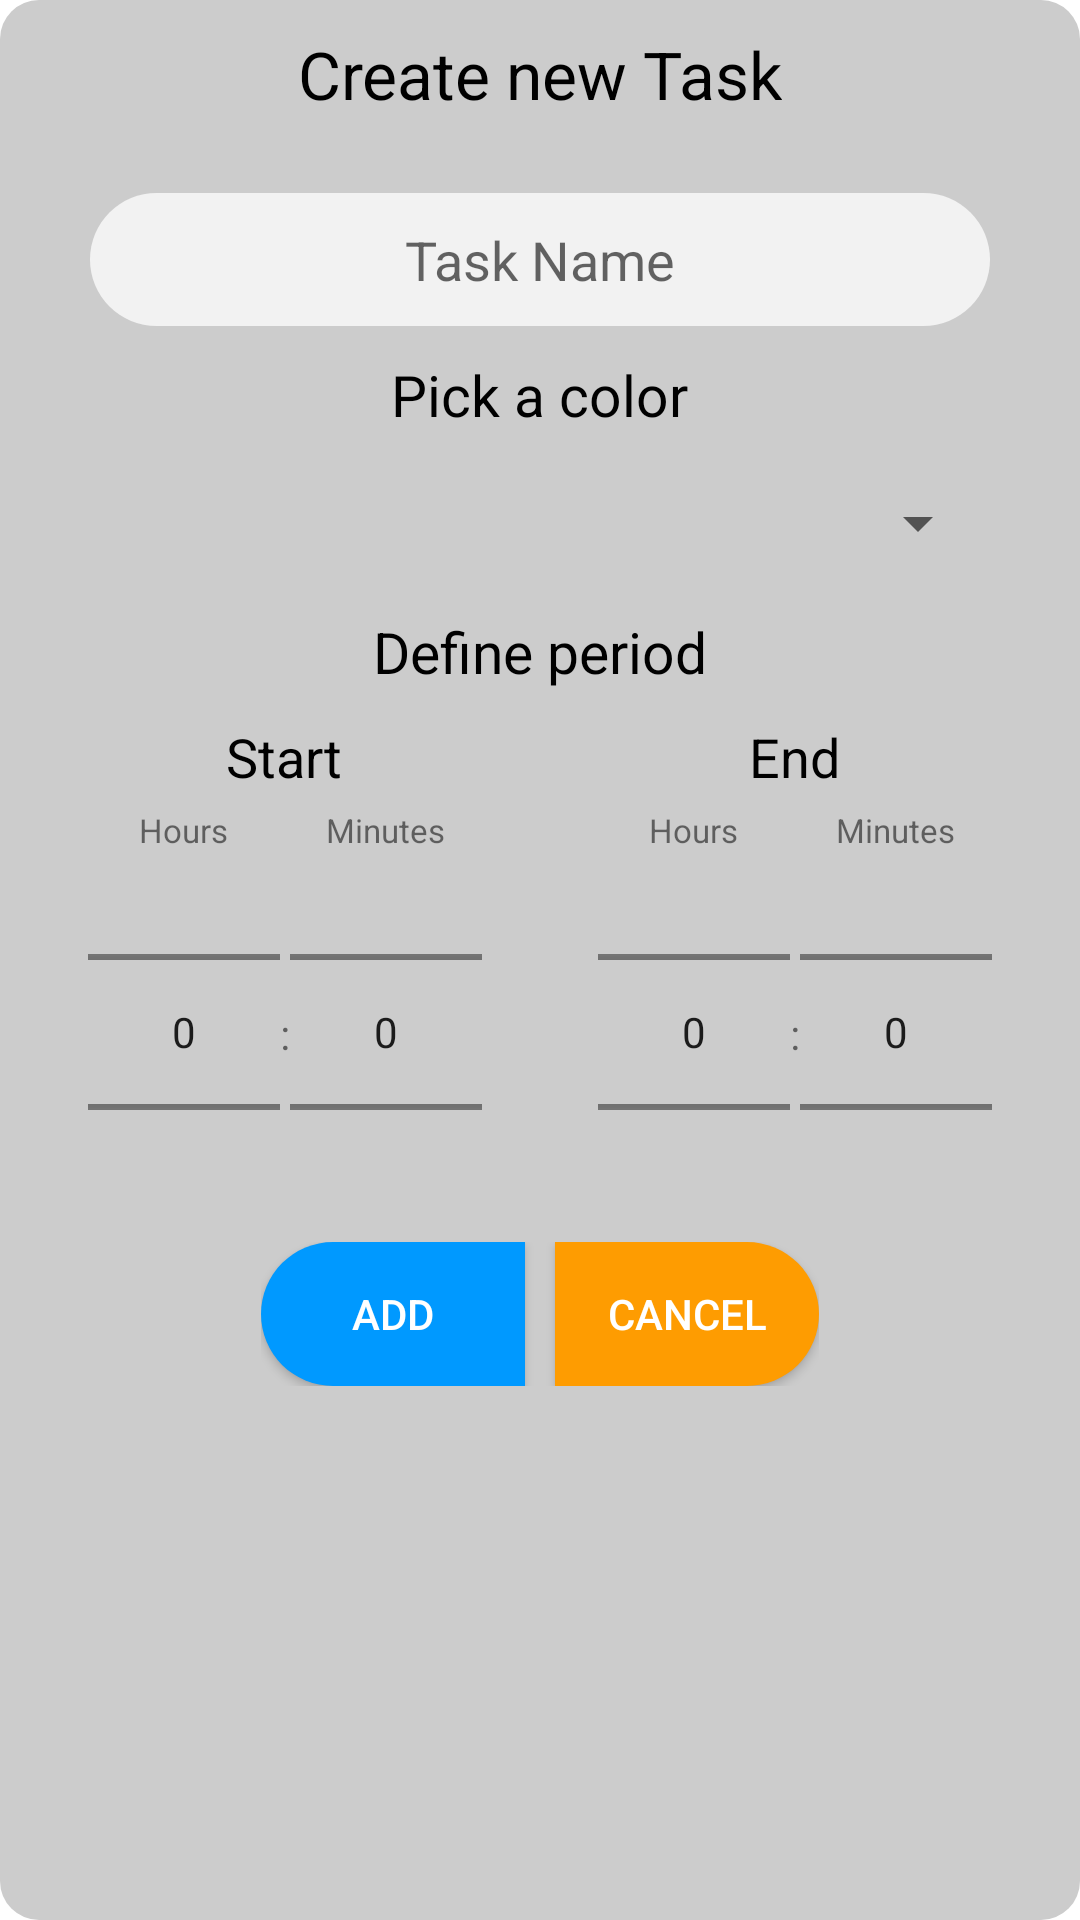

Write the Android layout XML for this screen, with the resource values it uses.
<!-- AndroidManifest.xml: application theme AppTheme -->
<!-- res/layout/create_new_day_task_dialog.xml -->
<?xml version="1.0" encoding="utf-8"?>
<LinearLayout
    xmlns:android="http://schemas.android.com/apk/res/android"
    android:layout_width="match_parent"
    android:layout_height="wrap_content"
    android:background="@drawable/task_item_shape"
    android:gravity="center_horizontal"
    android:orientation="vertical"
    android:paddingVertical="10dp"
    android:backgroundTint="#cccccc"
    android:layout_marginHorizontal="10dp"
    >
    <TextView
        android:layout_width="wrap_content"
        android:layout_height="wrap_content"
        android:text="Create new Task"
        android:textSize="22dp"
        android:textColor="@android:color/black"
        android:layout_marginBottom="20dp"
        />

    <EditText
        android:id="@+id/newName"
        android:layout_width="match_parent"
        android:layout_height="wrap_content"
        android:textSize="18dp"
        android:background="@drawable/input_shape"
        android:textColor="@android:color/black"
        android:hint="Task Name"
        android:gravity="center"
        android:paddingHorizontal="10dp"
        android:paddingVertical="10dp"
        android:layout_marginVertical="5dp"
        android:layout_marginHorizontal="30dp"
        />

    <TextView
        android:layout_width="wrap_content"
        android:layout_height="wrap_content"
        android:text="Pick a color"
        android:textSize="19dp"
        android:textColor="@android:color/black"
        android:layout_marginVertical="5dp"
        />
    <Spinner
        android:id="@+id/colorSpinner"
        android:layout_width="match_parent"
        android:layout_height="40dp"
        android:layout_marginHorizontal="30dp"
        android:drawSelectorOnTop="true"
        android:layout_marginVertical="5dp"
        />
    <TextView
        android:layout_width="wrap_content"
        android:layout_height="wrap_content"
        android:text="Define period"
        android:textSize="19dp"
        android:textColor="@android:color/black"
        android:layout_marginVertical="5dp"
        />
    <LinearLayout
        android:layout_width="match_parent"
        android:layout_height="wrap_content"
        android:orientation="horizontal"
        android:layout_marginHorizontal="10dp"
        >

        <LinearLayout
            android:layout_width="0dp"
            android:layout_height="wrap_content"
            android:orientation="vertical"
            android:layout_weight="0.5"
            android:gravity="center_horizontal"
            >
            <TextView
                android:layout_width="wrap_content"
                android:layout_height="wrap_content"
                android:text="Start"
                android:textSize="18dp"
                android:textColor="@android:color/black"
                android:layout_marginVertical="5dp"
                />
            
            <LinearLayout
                android:layout_width="wrap_content"
                android:layout_height="wrap_content"
                android:orientation="horizontal"
                android:layout_gravity="center"
                >
                <LinearLayout
                    android:layout_width="wrap_content"
                    android:layout_height="wrap_content"
                    android:orientation="vertical">

                    
                    <TextView
                        android:layout_width="wrap_content"
                        android:layout_height="wrap_content"
                        android:layout_gravity="center"
                        android:text="Hours"
                        android:textSize="11sp" />
                    <NumberPicker
                        android:id="@+id/pickerHoursS"
                        android:layout_width="wrap_content"
                        android:layout_height="120dp"
                        android:focusable="true"
                        android:focusableInTouchMode="true"
                        />
                </LinearLayout>

                <TextView
                    android:layout_width="wrap_content"
                    android:layout_height="wrap_content"
                    android:layout_gravity="center"
                    android:paddingTop="15.5dp"
                    android:text=":"/>

                <LinearLayout
                    android:layout_width="wrap_content"
                    android:layout_height="wrap_content"
                    android:orientation="vertical">

                    
                    <TextView
                        android:layout_gravity="center"
                        android:layout_width="wrap_content"
                        android:layout_height="wrap_content"
                        android:textSize="11sp"
                        android:text="Minutes"/>
                    <NumberPicker
                        android:id="@+id/pickerMinutesS"
                        android:layout_width="wrap_content"
                        android:layout_height="120dp"
                        android:focusable="true"
                        android:focusableInTouchMode="true"
                        />
                </LinearLayout>
            </LinearLayout>
            
        </LinearLayout>
        <LinearLayout
            android:layout_width="0dp"
            android:layout_height="wrap_content"
            android:orientation="vertical"
            android:layout_weight="0.5"
            android:gravity="center_horizontal"
            >
            <TextView
                android:layout_width="wrap_content"
                android:layout_height="wrap_content"
                android:text="End"
                android:textSize="18dp"
                android:textColor="@android:color/black"
                android:layout_marginVertical="5dp"
                />
            
            <LinearLayout
                android:layout_width="wrap_content"
                android:layout_height="wrap_content"
                android:orientation="horizontal"
                android:layout_gravity="center"
                >
                <LinearLayout
                    android:layout_width="wrap_content"
                    android:layout_height="wrap_content"
                    android:orientation="vertical">

                    
                    <TextView
                        android:layout_width="wrap_content"
                        android:layout_height="wrap_content"
                        android:layout_gravity="center"
                        android:text="Hours"
                        android:textSize="11sp" />
                    <NumberPicker
                        android:id="@+id/pickerHoursE"
                        android:layout_width="wrap_content"
                        android:layout_height="120dp"
                        android:focusable="true"
                        android:focusableInTouchMode="true"
                        />
                </LinearLayout>

                <TextView
                    android:layout_width="wrap_content"
                    android:layout_height="wrap_content"
                    android:layout_gravity="center"
                    android:paddingTop="15.5dp"
                    android:text=":"/>

                <LinearLayout
                    android:layout_width="wrap_content"
                    android:layout_height="wrap_content"
                    android:orientation="vertical">

                    
                    <TextView
                        android:layout_gravity="center"
                        android:layout_width="wrap_content"
                        android:layout_height="wrap_content"
                        android:textSize="11sp"
                        android:text="Minutes"/>
                    <NumberPicker
                        android:id="@+id/pickerMinutesE"
                        android:layout_width="wrap_content"
                        android:layout_height="120dp"
                        android:focusable="true"
                        android:focusableInTouchMode="true"
                        />
                </LinearLayout>
            </LinearLayout>
            
        </LinearLayout>
    </LinearLayout>
    <LinearLayout
        android:layout_width="wrap_content"
        android:layout_height="wrap_content"
        android:orientation="horizontal"
        android:layout_gravity="center_horizontal"
        android:layout_marginVertical="10dp"
        >
        <android.widget.Button
            android:id="@+id/valideN"
            android:layout_width="wrap_content"
            android:layout_height="wrap_content"
            android:background="@drawable/add_button_shape"
            android:text="add"
            android:textColor="@android:color/white"
            android:layout_marginRight="5dp"
            />
        <android.widget.Button
            android:id="@+id/cancelN"
            android:layout_width="wrap_content"
            android:layout_height="wrap_content"
            android:background="@drawable/cancel_button_shape"
            android:layout_marginLeft="5dp"
            android:text="cancel"
            android:textColor="@android:color/white"
            />
    </LinearLayout>

</LinearLayout>
<!-- resources referenced by this layout -->
<resources>
  <!-- drawable add_button_shape (drawable) -->
  <?xml version="1.0" encoding="utf-8"?>
  <shape xmlns:android="http://schemas.android.com/apk/res/android">
      <solid android:color="#0099ff"/>
      <corners android:topLeftRadius="50dp"
          android:bottomLeftRadius="50dp"
          />
  </shape>
  <!-- drawable cancel_button_shape (drawable) -->
  <?xml version="1.0" encoding="utf-8"?>
  <shape xmlns:android="http://schemas.android.com/apk/res/android">
      <solid android:color="#fe9c01"/>
      <corners android:topRightRadius="50dp"
          android:bottomRightRadius="50dp"
          />
  </shape>
  <!-- drawable input_shape (drawable) -->
  <?xml version="1.0" encoding="utf-8"?>
  <shape
      xmlns:android="http://schemas.android.com/apk/res/android"
      android:shape="rectangle">
      <solid
          android:color="#f2f2f2" />
      <corners
          android:radius="50dp">
      </corners>
  
  </shape>
  <!-- drawable task_item_shape (drawable) -->
  <?xml version="1.0" encoding="utf-8"?>
  <shape
      xmlns:android="http://schemas.android.com/apk/res/android"
      android:shape="rectangle">
      <solid android:color="#FF9900"/>
      <corners android:radius="@dimen/shape_radius"/>
  </shape>
  <style name="AppTheme" parent="Theme.MaterialComponents.Light.NoActionBar">
          
          <item name="colorPrimary">@color/colorPrimary</item>
          <item name="colorPrimaryDark">@color/colorAccent</item>
          <item name="colorAccent">@color/colorAccent</item>
      </style>
  <dimen name="shape_radius">13dp</dimen>
  <color name="colorPrimary">#2196F3</color>
  <color name="colorAccent">#03DAC5</color>
</resources>
